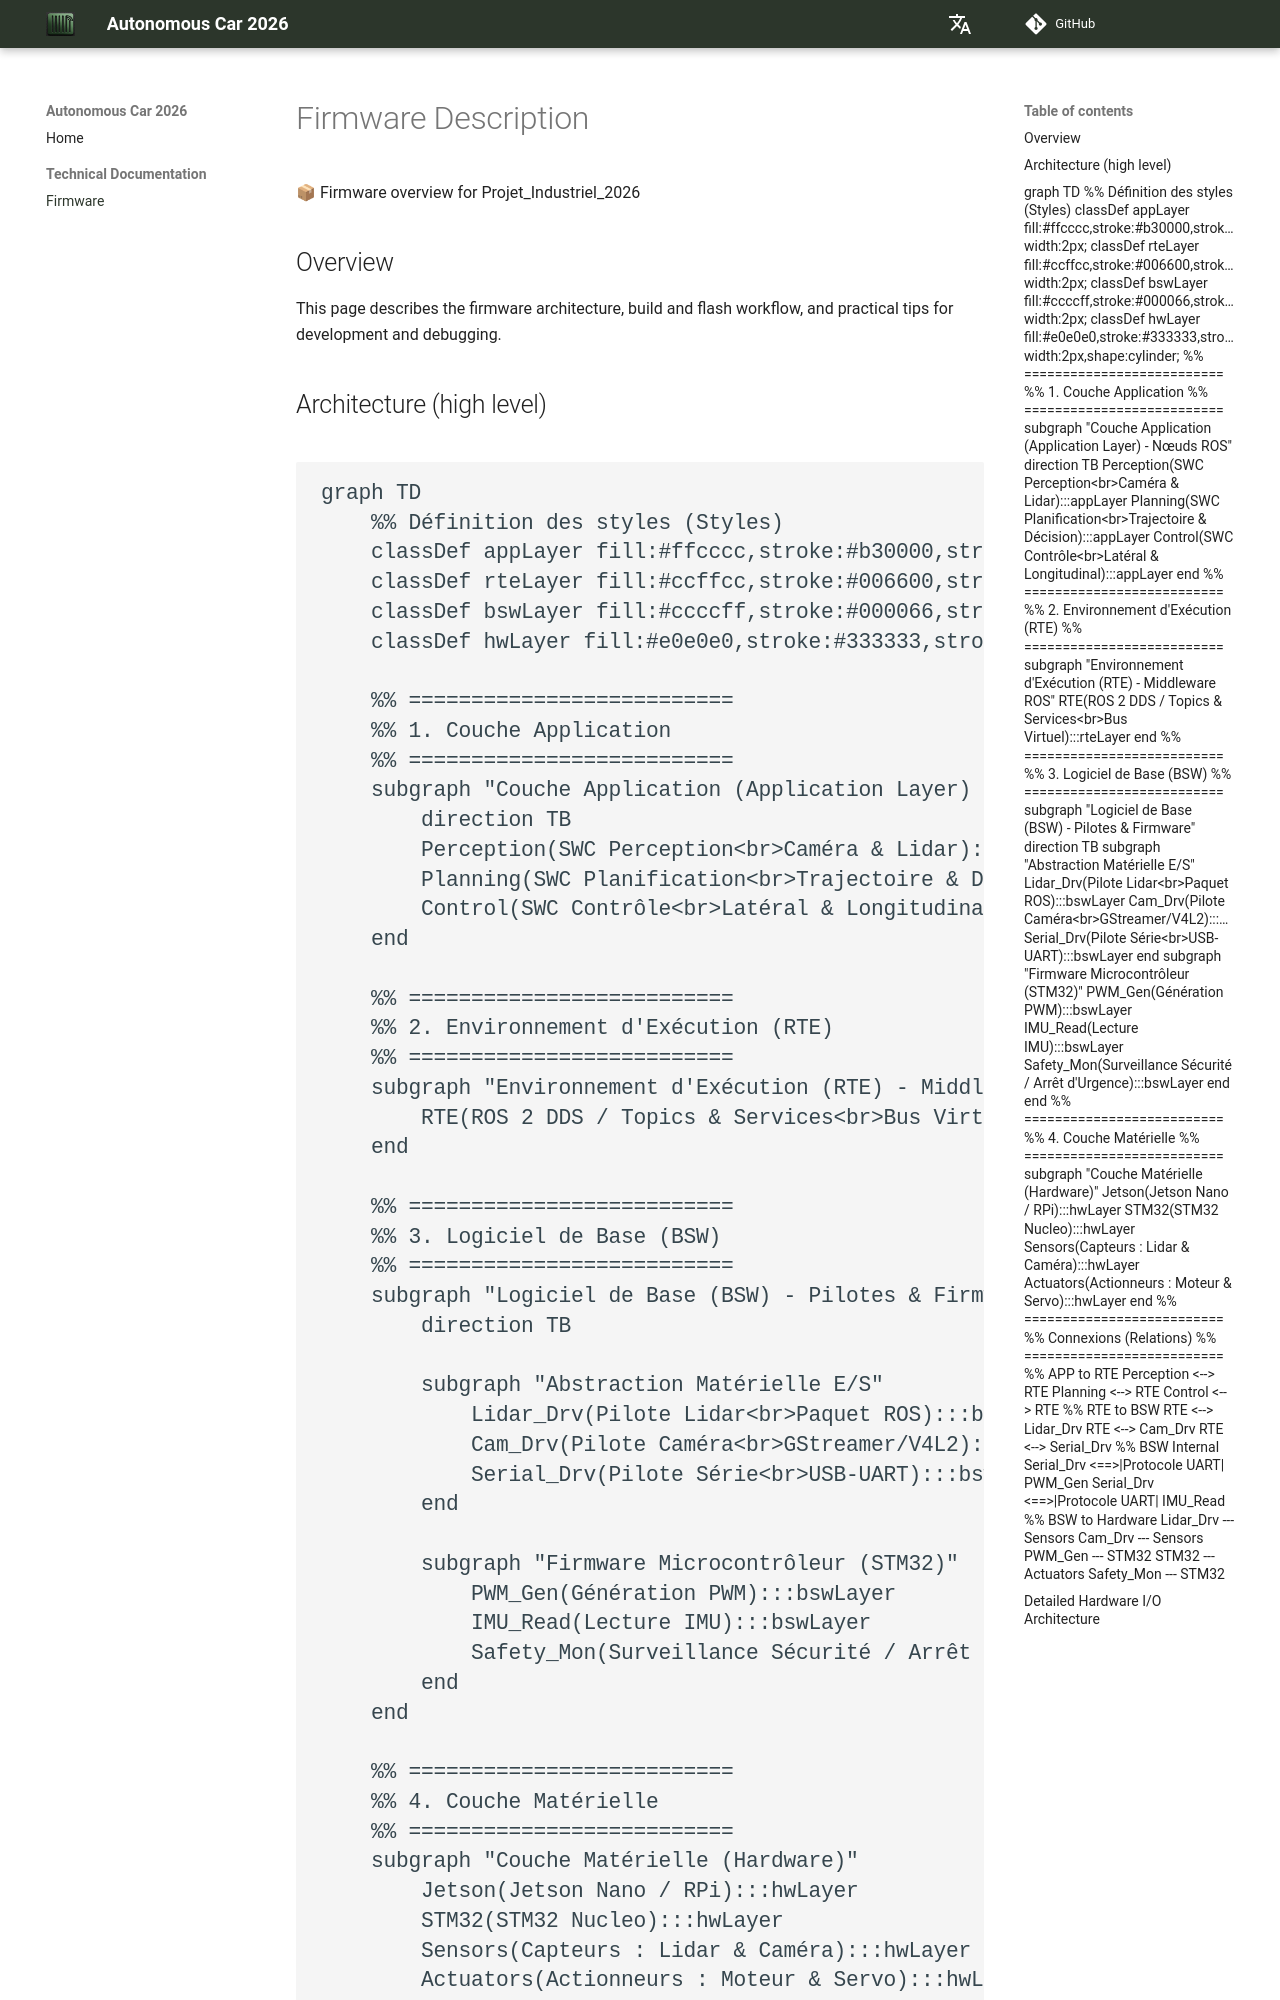

repository: Vladislav-Levovitch-Polytech-Sorbonne/Projet_Industriel_2026 · page: Firmware/index.html · generator: mkdocs

# Firmware Description
📦 Firmware overview for Projet_Industriel_2026

## Overview
This page describes the firmware architecture, build and flash workflow, and practical tips for development and debugging.
